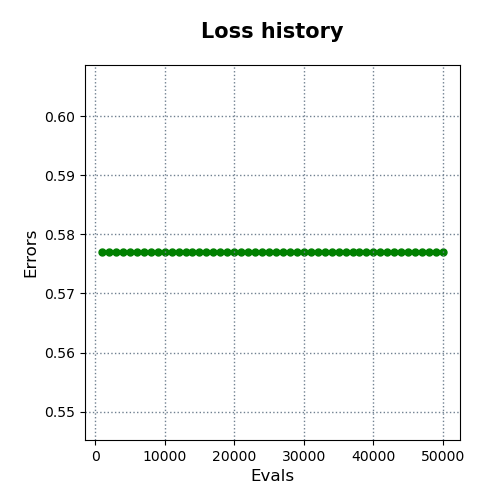

The file beside this chart, header and first rows:
evals, errors
1000, 0.5769
2000, 0.5769
3000, 0.5769
4000, 0.5769
5000, 0.5769
6000, 0.5769
7000, 0.5769
8000, 0.5769
9000, 0.5769
10000, 0.5769
11000, 0.5769
12000, 0.5769
13000, 0.5769
14000, 0.5769
15000, 0.5769
16000, 0.5769
17000, 0.5769
18000, 0.5769
19000, 0.5769
20000, 0.5769
21000, 0.5769
22000, 0.5769
23000, 0.5769
24000, 0.5769
25000, 0.5769
26000, 0.5769
27000, 0.5769
28000, 0.5769
29000, 0.5769
30000, 0.5769
31000, 0.5769
32000, 0.5769
33000, 0.5769
34000, 0.5769
35000, 0.5769
36000, 0.5769
37000, 0.5769
38000, 0.5769
39000, 0.5769
40000, 0.5769
41000, 0.5769
42000, 0.5769
43000, 0.5769
44000, 0.5769
45000, 0.5769
46000, 0.5769
47000, 0.5769
48000, 0.5769
49000, 0.5769
50000, 0.5769
